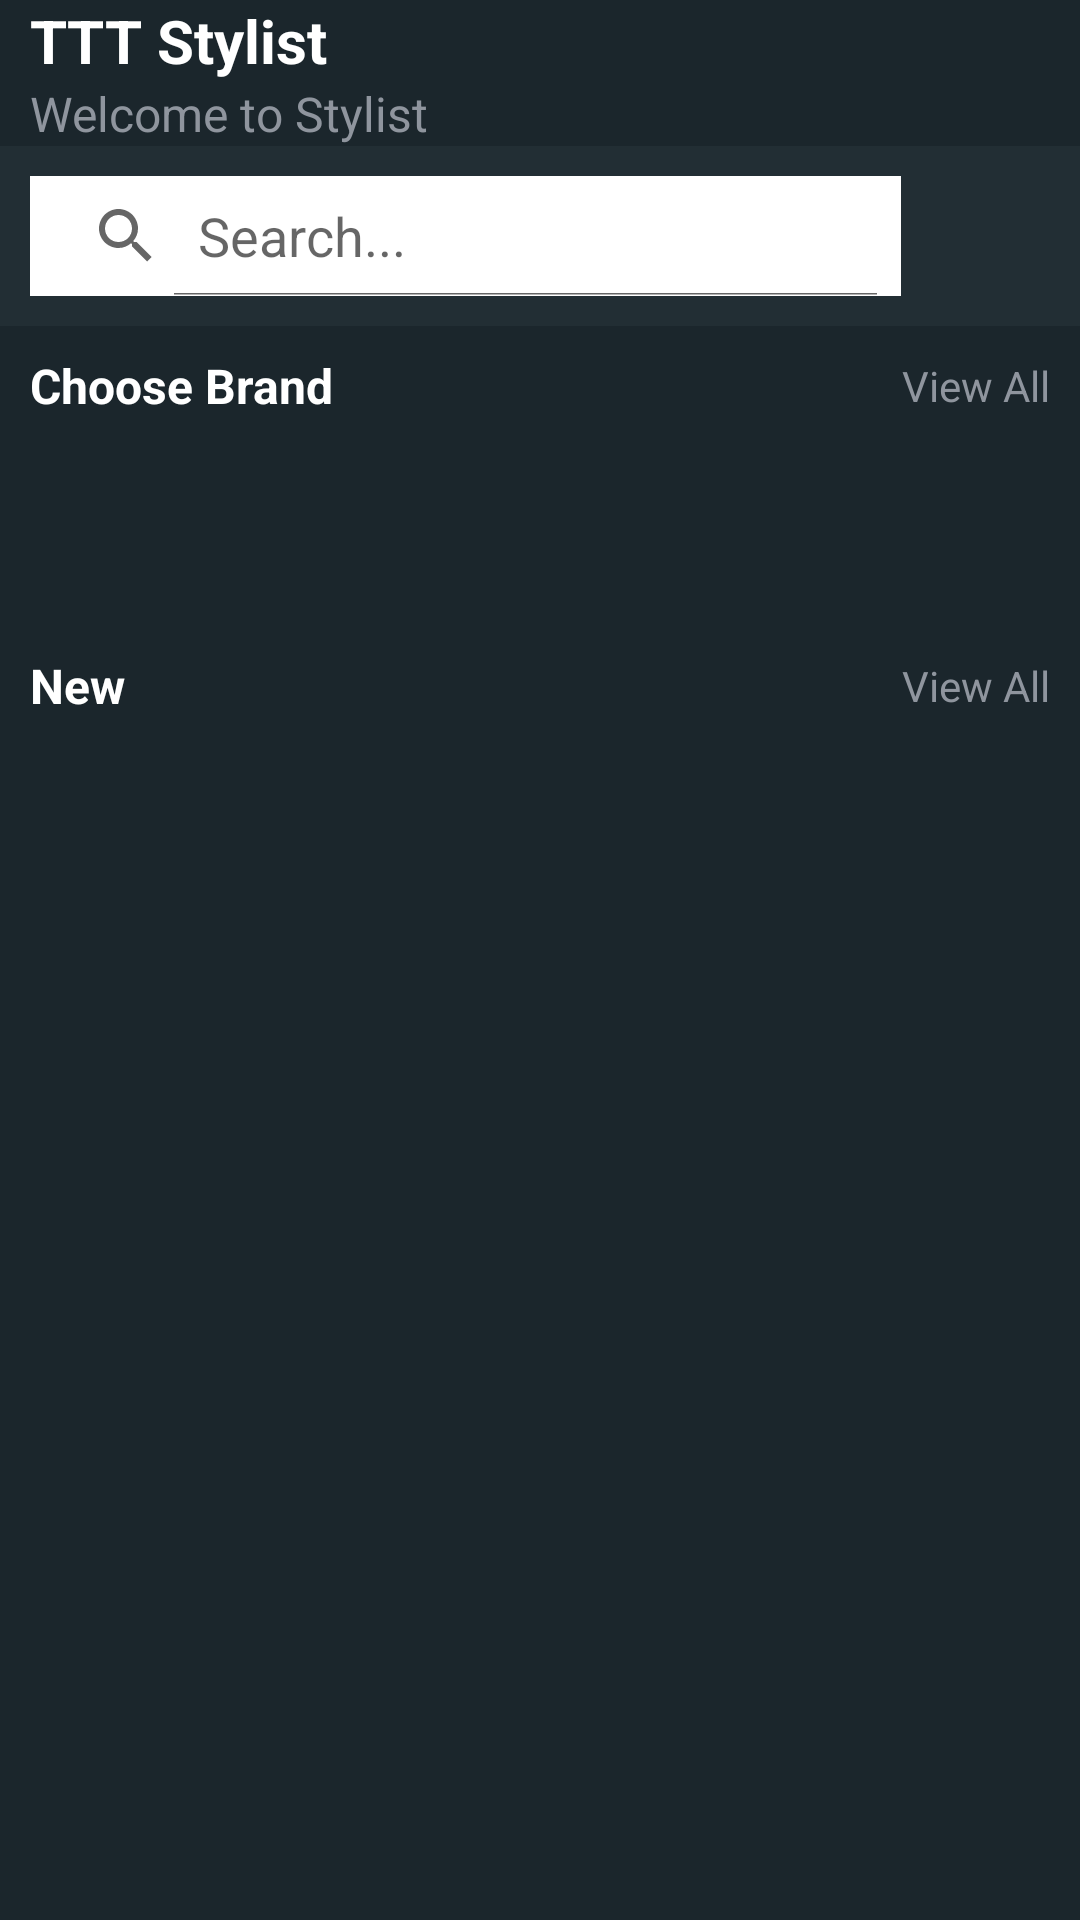

Android layout source for this screen:
<!-- AndroidManifest.xml: application theme Theme.Btl -->
<!-- res/layout/fragment_home_list.xml -->
<?xml version="1.0" encoding="utf-8"?>
<FrameLayout xmlns:android="http://schemas.android.com/apk/res/android"
    xmlns:tools="http://schemas.android.com/tools"
    android:layout_width="match_parent"
    android:layout_height="match_parent"
    xmlns:app="http://schemas.android.com/apk/res-auto"
    tools:context=".HomeListFragment">

    
    <LinearLayout
        android:layout_width="match_parent"
        android:layout_height="match_parent"
        android:background="@color/primaryBackground"
        android:orientation="vertical">

        <LinearLayout
            android:id="@+id/pageHomeListTitle"
            android:layout_width="match_parent"
            android:layout_height="wrap_content"
            android:orientation="vertical"
            android:paddingLeft="10dp"
            android:paddingRight="10dp"
            >
            <TextView
                android:layout_width="match_parent"
                android:layout_height="match_parent"
                android:textSize="20dp"
                android:textStyle="bold"
                android:textColor="@color/white"
                android:text="TTT Stylist" />
            <TextView
                android:layout_width="match_parent"
                android:layout_height="wrap_content"
                android:textSize="16dp"
                android:textColor="@color/grey"
                android:text="Welcome to Stylist"/>
        </LinearLayout>


        <LinearLayout
            android:background="@color/backButton"
            android:id="@+id/searchHomList"
            android:layout_width="match_parent"
            android:layout_height="wrap_content"
            android:orientation="horizontal"
            android:paddingLeft="10dp"
            android:paddingRight="10dp"
            android:paddingTop="10dp"
            android:paddingBottom="10dp">

            <SearchView
                android:id="@+id/search_view"
                android:background="@color/white"
                android:queryHint="Search..."
                android:iconifiedByDefault="false"
                android:layout_width="0dp"
                android:layout_marginRight="8dp"
                android:layout_weight="7"
                android:layout_height="40dp"/>
            <ImageButton
                android:id="@+id/searchImageButton"
                android:src="@drawable/ic_image_search"
                android:layout_width="0dp"
                android:layout_weight="1"
                android:background="@color/secondaryBackground"
                android:layout_height="40dp"/>
        </LinearLayout>


        <LinearLayout
            android:layout_width="match_parent"
            android:layout_height="40dp"
            android:background="@color/primaryBackground"
            android:divider="@drawable/empty_tall_divider"
            android:gravity="center_vertical"
            android:orientation="horizontal"
            android:paddingLeft="10dp"
            android:paddingRight="10dp"
            android:showDividers="middle"
            app:layout_constraintTop_toTopOf="parent">
            <LinearLayout
                android:layout_width="0dp"
                android:layout_height="wrap_content"
                android:layout_weight="1"
                android:gravity="start">
                <TextView
                    android:layout_width="wrap_content"
                    android:layout_height="wrap_content"
                    android:text="Choose Brand"
                    android:textSize="16dp"
                    android:textColor="@color/white"
                    android:textStyle="bold"/>
            </LinearLayout>
            <LinearLayout
                android:layout_width="0dp"
                android:layout_height="wrap_content"
                android:layout_weight="1"
                android:gravity="end">
                <TextView
                    android:layout_width="wrap_content"
                    android:layout_height="wrap_content"
                    android:text="View All"
                    android:textSize="14dp"
                    android:textColor="@color/grey" />
            </LinearLayout>


        </LinearLayout>









        <androidx.recyclerview.widget.RecyclerView
            android:id="@+id/rCategories"
            android:layout_width="match_parent"
            android:layout_height="60dp"/>




        <LinearLayout
            android:layout_width="match_parent"
            android:layout_height="40dp"
            android:background="@color/primaryBackground"
            android:divider="@drawable/empty_tall_divider"
            android:gravity="center_vertical"
            android:orientation="horizontal"
            android:paddingLeft="10dp"
            android:paddingRight="10dp"
            android:showDividers="middle"
            app:layout_constraintTop_toTopOf="parent">
            <LinearLayout
                android:layout_width="0dp"
                android:layout_height="wrap_content"
                android:layout_weight="1"
                android:gravity="start">
                <TextView
                    android:layout_width="wrap_content"
                    android:layout_height="wrap_content"
                    android:text="New"
                    android:textSize="16dp"
                    android:textColor="@color/white"
                    android:textStyle="bold"/>
            </LinearLayout>
            <LinearLayout
                android:layout_width="0dp"
                android:layout_height="wrap_content"
                android:layout_weight="1"
                android:gravity="end">
                <TextView
                    android:layout_width="wrap_content"
                    android:layout_height="wrap_content"
                    android:text="View All"
                    android:textSize="14dp"
                    android:textColor="@color/grey" />
            </LinearLayout>
        </LinearLayout>








        <androidx.recyclerview.widget.RecyclerView
            android:id="@+id/rProductLists"
            android:layout_width="match_parent"
            android:layout_height="wrap_content"/>


    </LinearLayout>

</FrameLayout>
<!-- resources referenced by this layout -->
<resources>
  <color name="backButton">#222E34</color>
  <color name="grey">#8F959E</color>
  <color name="primaryBackground">#1B262C</color>
  <color name="secondaryBackground">#222E34</color>
  <color name="white">#FFFFFFFF</color>
  <!-- drawable empty_tall_divider (drawable-v24) -->
  <?xml version="1.0" encoding="utf-8"?>
  
  <shape xmlns:android="http://schemas.android.com/apk/res/android">
      <size
          android:height="40dp"
          android:width="12dp"/>
  </shape>
  <style name="Theme.Btl" parent="Theme.MaterialComponents.DayNight.NoActionBar">
          
          <item name="colorPrimary">@color/purple_500</item>
          <item name="colorPrimaryVariant">@color/purple_700</item>
          <item name="colorOnPrimary">@color/white</item>
          
          <item name="colorSecondary">@color/teal_200</item>
          <item name="colorSecondaryVariant">@color/teal_700</item>
          <item name="colorOnSecondary">@color/black</item>
          
          <item name="android:statusBarColor">?attr/colorPrimaryVariant</item>
          
      </style>
  <color name="purple_500">#FF6200EE</color>
  <color name="purple_700">#FF3700B3</color>
  <color name="teal_200">#FF03DAC5</color>
  <color name="teal_700">#FF018786</color>
  <color name="black">#FF000000</color>
</resources>
